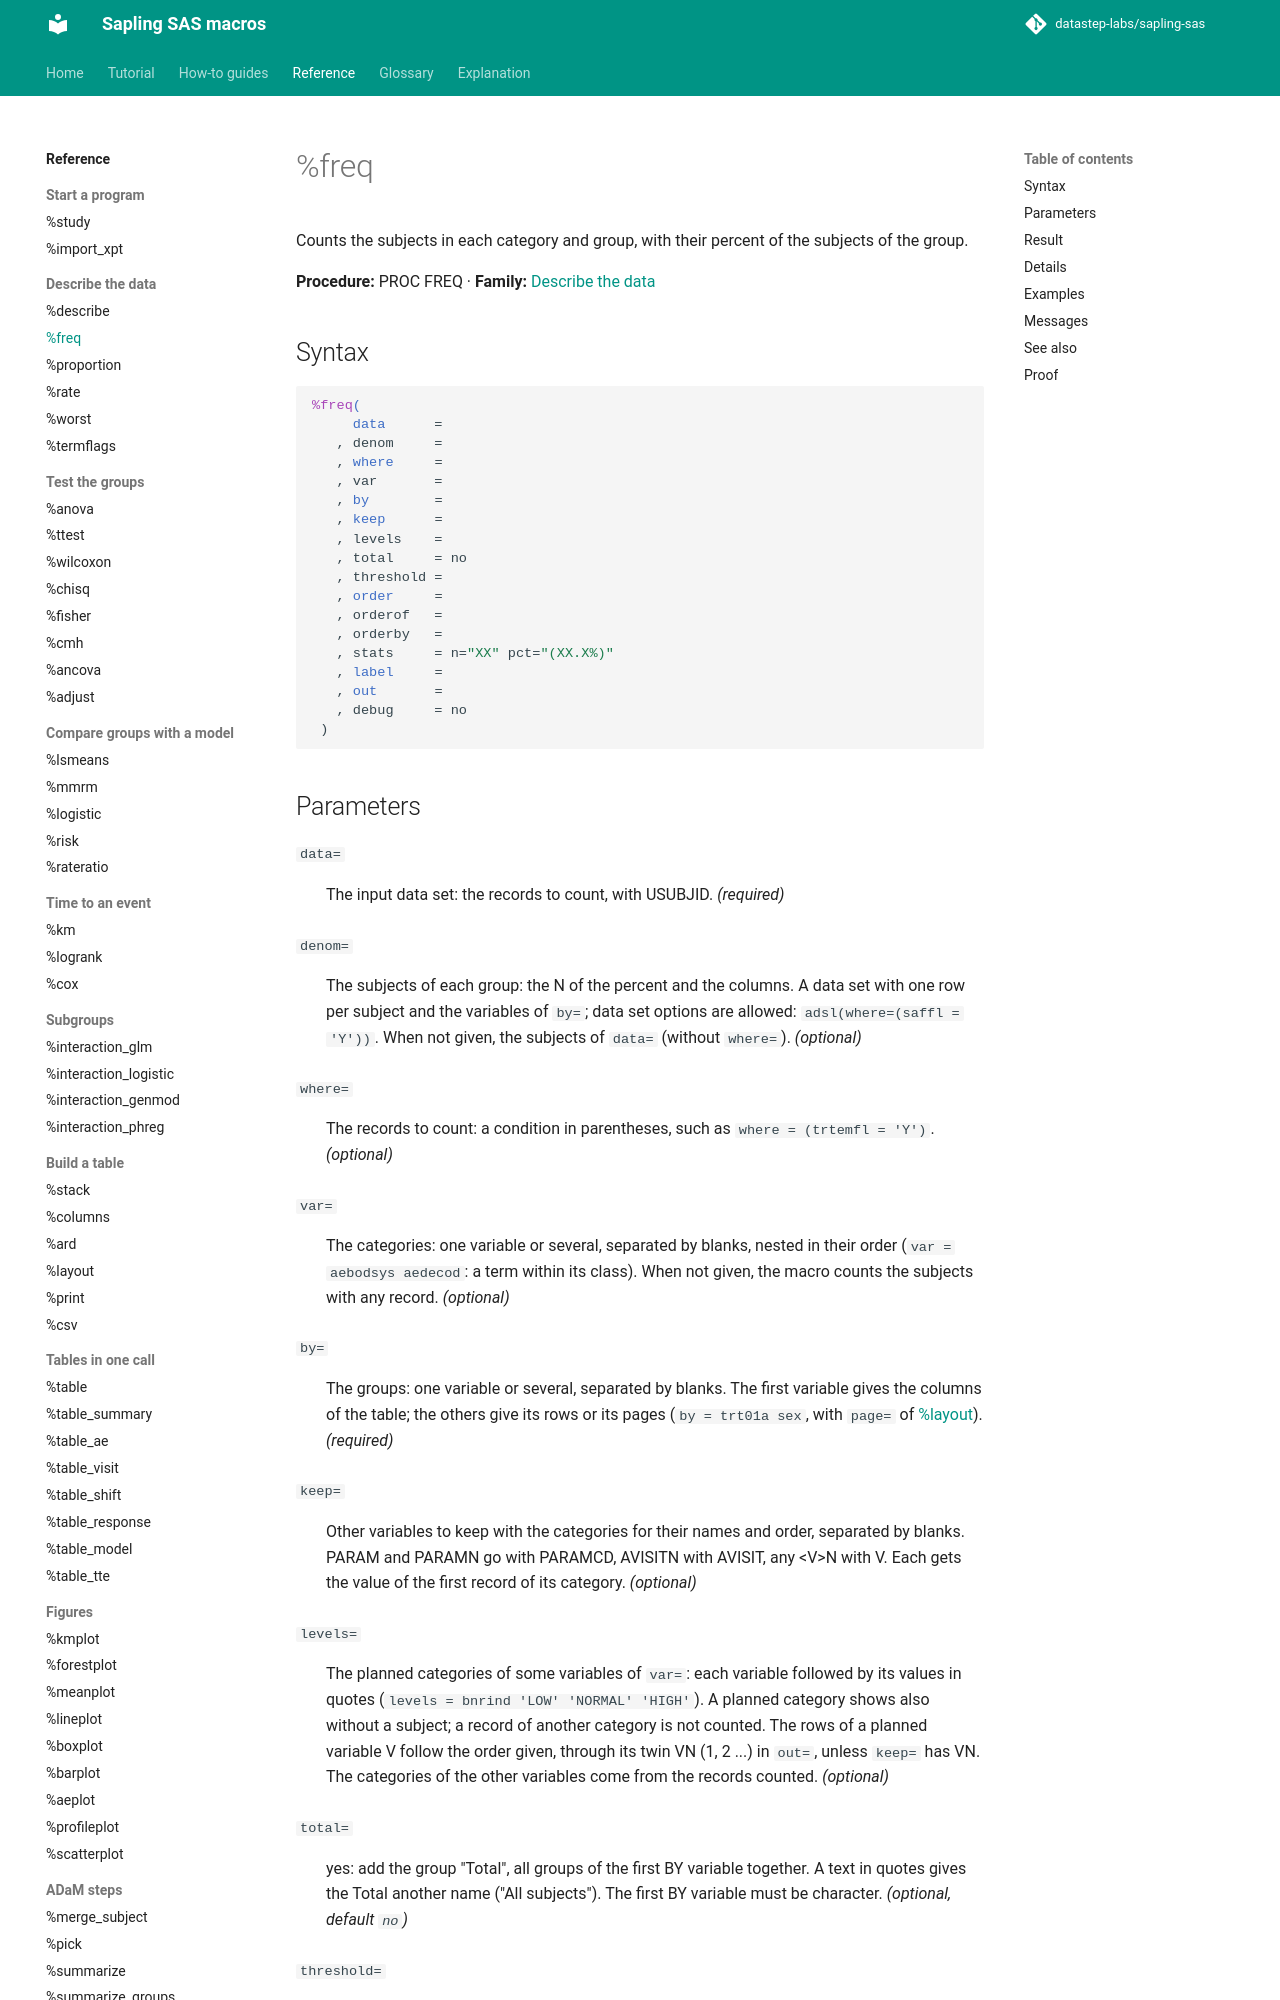

repository: datastep-labs/sapling-sas · page: reference/freq/index.html · generator: mkdocs

# %freq

Counts the subjects in each category and group, with their percent of the subjects of the group.

**Procedure:** PROC FREQ · **Family:** [Describe the data](index.md#describe)

## Syntax

```sas
%freq(
     data      =
   , denom     =
   , where     =
   , var       =
   , by        =
   , keep      =
   , levels    =
   , total     = no
   , threshold =
   , order     =
   , orderof   =
   , orderby   =
   , stats     = n="XX" pct="(XX.X%)"
   , label     =
   , out       =
   , debug     = no
 )
```

## Parameters

<a id="data"></a>`data=`
:   The input data set: the records to count, with USUBJID. *(required)*

<a id="denom"></a>`denom=`
:   The subjects of each group: the N of the percent and the columns. A data set with one row per subject and the variables of `by=`; data set options are allowed: `adsl(where=(saffl = 'Y'))`. When not given, the subjects of `data=` (without `where=`). *(optional)*

<a id="where"></a>`where=`
:   The records to count: a condition in parentheses, such as `where = (trtemfl = 'Y')`. *(optional)*

<a id="var"></a>`var=`
:   The categories: one variable or several, separated by blanks, nested in their order (`var = aebodsys aedecod`: a term within its class). When not given, the macro counts the subjects with any record. *(optional)*

<a id="by"></a>`by=`
:   The groups: one variable or several, separated by blanks. The first variable gives the columns of the table; the others give its rows or its pages (`by = trt01a sex`, with `page=` of [%layout](layout.md)). *(required)*

<a id="keep"></a>`keep=`
:   Other variables to keep with the categories for their names and order, separated by blanks. PARAM and PARAMN go with PARAMCD, AVISITN with AVISIT, any &lt;V&gt;N with V. Each gets the value of the first record of its category. *(optional)*

<a id="levels"></a>`levels=`
:   The planned categories of some variables of `var=`: each variable followed by its values in quotes (`levels = bnrind 'LOW' 'NORMAL' 'HIGH'`). A planned category shows also without a subject; a record of another category is not counted. The rows of a planned variable V follow the order given, through its twin VN (1, 2 ...) in `out=`, unless `keep=` has VN. The categories of the other variables come from the records counted. *(optional)*

<a id="total"></a>`total=`
:   yes: add the group "Total", all groups of the first BY variable together. A text in quotes gives the Total another name ("All subjects"). The first BY variable must be character. *(optional, default `no`)*

<a id="threshold"></a>`threshold=`
:   A percent (`threshold = 5`): keep only the categories with this percent of the subjects or more in at least one group (the Total counts as a group). The macro compares the percent itself, not its rounded text. *(optional)*

<a id="order"></a>`order=`
:   frequency: order the rows of `orderof=` by their subjects, the most first, and equal counts by their value. The rank goes into the twin &lt;V&gt;N, and [%print](print.md) orders the rows by it. When not given, the rows are in the order of the values. *(optional)*

<a id="orderof"></a>`orderof=`
:   The variable of `var=` whose rows order=frequency ranks: one variable. When not given, the last variable of `var=`. *(optional)*

<a id="orderby"></a>`orderby=`
:   The group whose subjects rank the rows for order=frequency: a value of the first BY variable, in quotes (`orderby = "Placebo"`). When not given, all groups together, without the Total. *(optional)*

<a id="stats"></a>`stats=`
:   The statistics, in the order of the rows: each name with its pattern of the printed number, separated by blanks. The names are n, pct and events. A name without a pattern takes its default pattern: see the [table of default patterns](../explanation/numbers.md#the-table-of-default-patterns). *(optional, default `n="XX" pct="(XX.X%)"`)*

<a id="label"></a>`label=`
:   The label of the block in the table: a text in quotes. A block is the rows of one call in the table. *(optional)*

<a id="out"></a>`out=`
:   The name of the result data set. *(required)*

<a id="debug"></a>`debug=`
:   yes: keep the work data sets _freq_*. *(optional, default `no`)*
    Accepts: `yes`, `no`.
